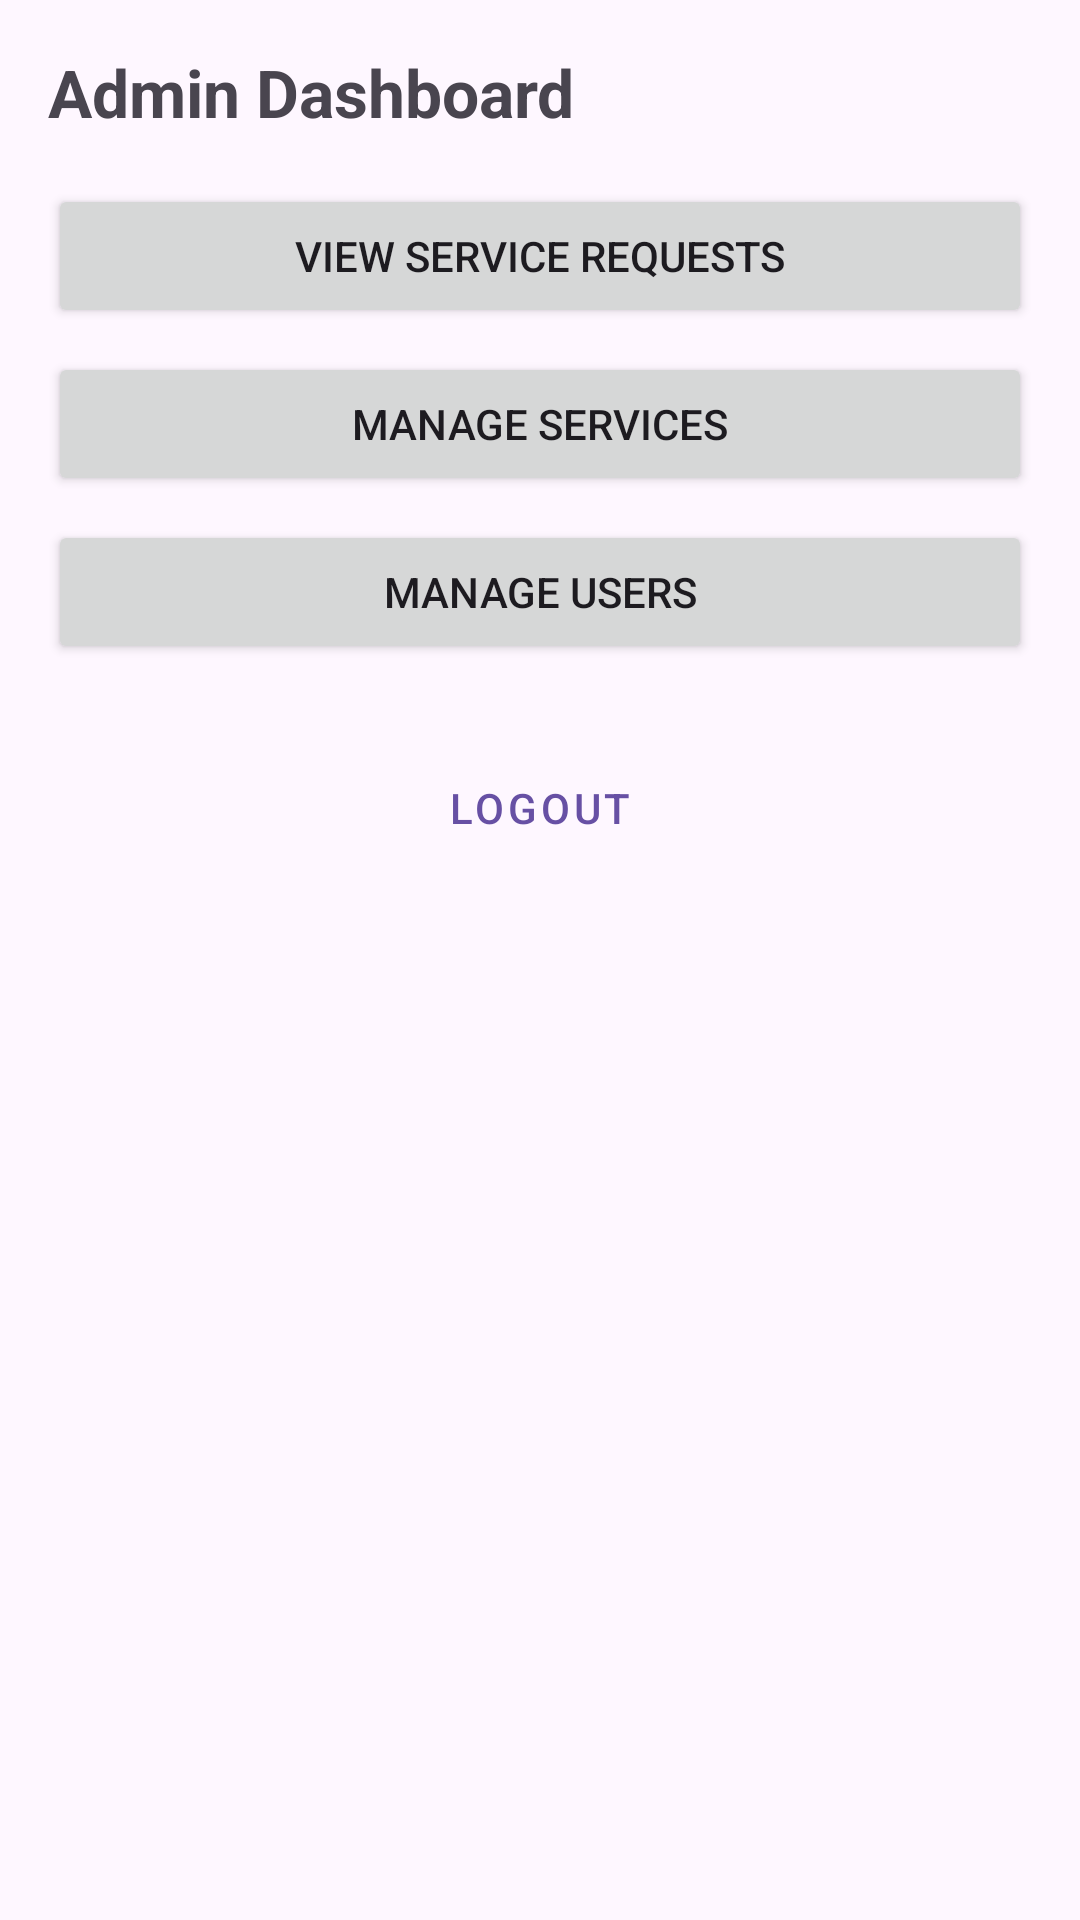

The Android layout XML behind this screen, and the referenced resources:
<!-- AndroidManifest.xml: application theme Theme.HOSPITALAPP -->
<!-- res/layout/activity_admin_main.xml -->
<?xml version="1.0" encoding="utf-8"?>
<LinearLayout xmlns:android="http://schemas.android.com/apk/res/android"
    android:layout_width="match_parent"
    android:layout_height="match_parent"
    android:orientation="vertical"
    android:padding="16dp">

    <TextView
        android:layout_width="wrap_content"
        android:layout_height="wrap_content"
        android:text="Admin Dashboard"
        android:textSize="22sp"
        android:textStyle="bold"
        android:layout_marginBottom="16dp"/>

    <Button
        android:id="@+id/btnViewRequests"
        android:layout_width="match_parent"
        android:layout_height="wrap_content"
        android:text="View Service Requests"/>

    <Button
        android:id="@+id/btnManageServices"
        android:layout_width="match_parent"
        android:layout_height="wrap_content"
        android:text="Manage Services"
        android:layout_marginTop="8dp"/>

    <Button
        android:id="@+id/btnManageUsers"
        android:layout_width="match_parent"
        android:layout_height="wrap_content"
        android:text="Manage Users"
        android:layout_marginTop="8dp"/>

    <Button
        android:id="@+id/btnLogout"
        android:layout_width="match_parent"
        android:layout_height="wrap_content"
        android:text="Logout"
        android:layout_marginTop="24dp"
        style="@style/Widget.MaterialComponents.Button.TextButton"/>

</LinearLayout>
<!-- resources referenced by this layout -->
<resources>
  <style name="Theme.HOSPITALAPP" parent="Base.Theme.HOSPITALAPP" />
  <style name="Base.Theme.HOSPITALAPP" parent="Theme.Material3.DayNight.NoActionBar">
          
          
      </style>
</resources>
